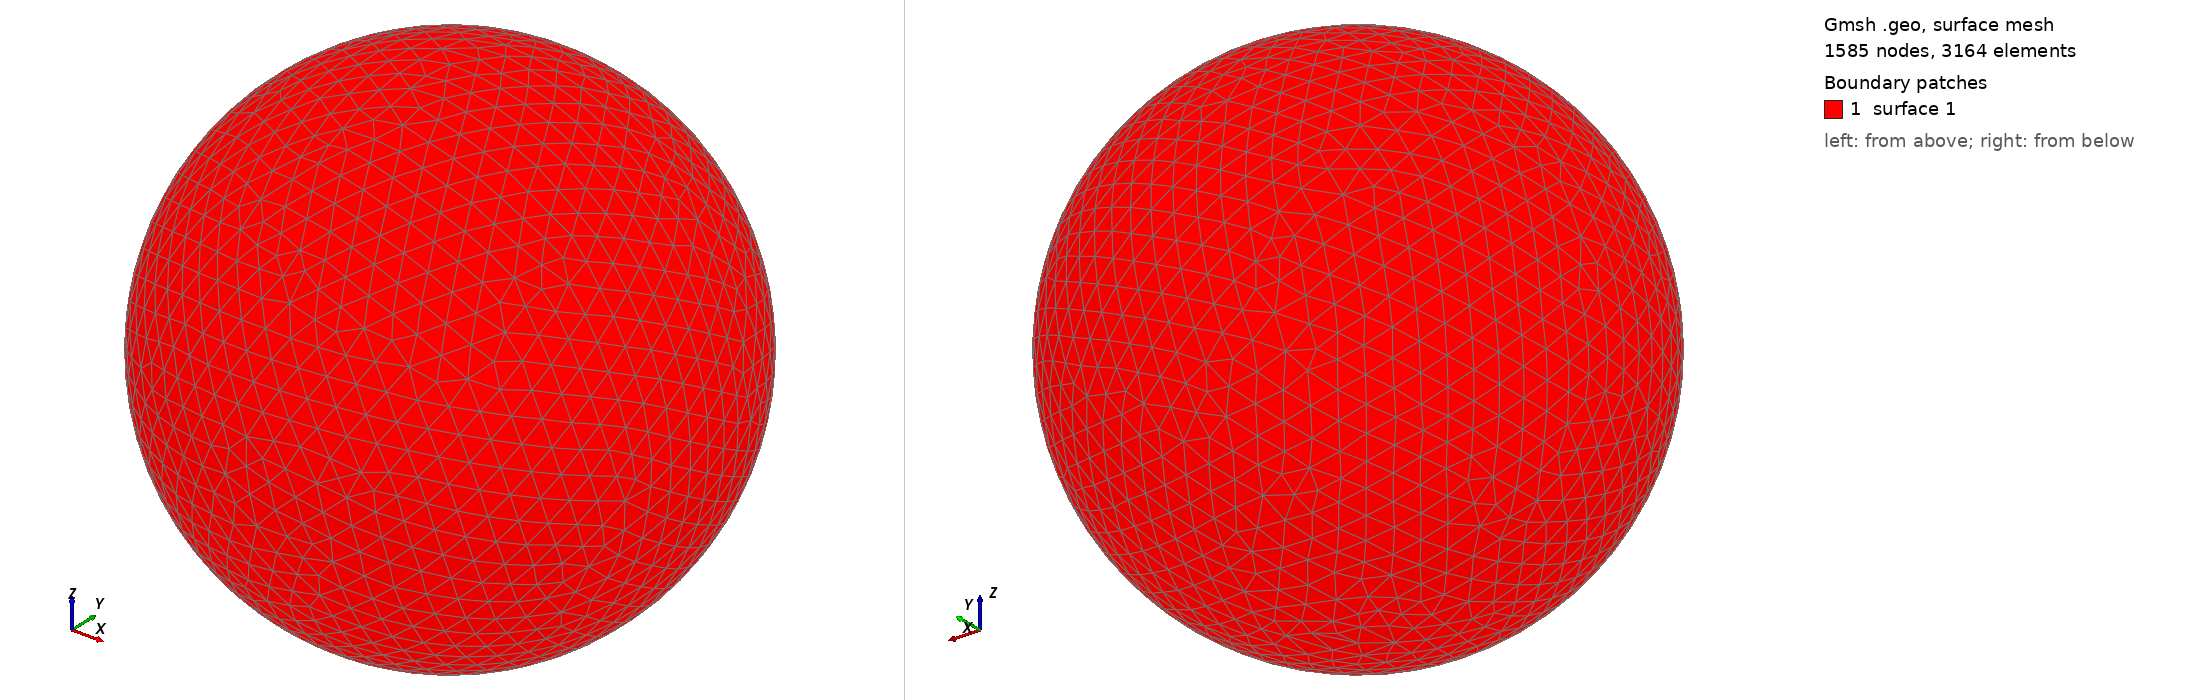

Gmsh geometry script, surface-meshed: 1585 nodes, 3164 surface elements. Boundary patches (legend numbers): 1 surface 1. Left view from above one corner, right view from below the opposite corner. The script declares no physical surfaces, so the legend lists its geometric surfaces. The drawing asked Gmsh for element sizes between 1% and 20% of the model's largest extent; the script's own settings can give other sizes.

=== shot0022.geo (drawn) ===
SetFactory("OpenCASCADE");
Point(1) = {0,0,0,0};
Sphere(1) = {0,0,0,0.00118900};
MeshSize{ PointsOf{ Surface{:}; } } = 0.000118900;
Mesh.ElementOrder=1;
Mesh.Format=39;
